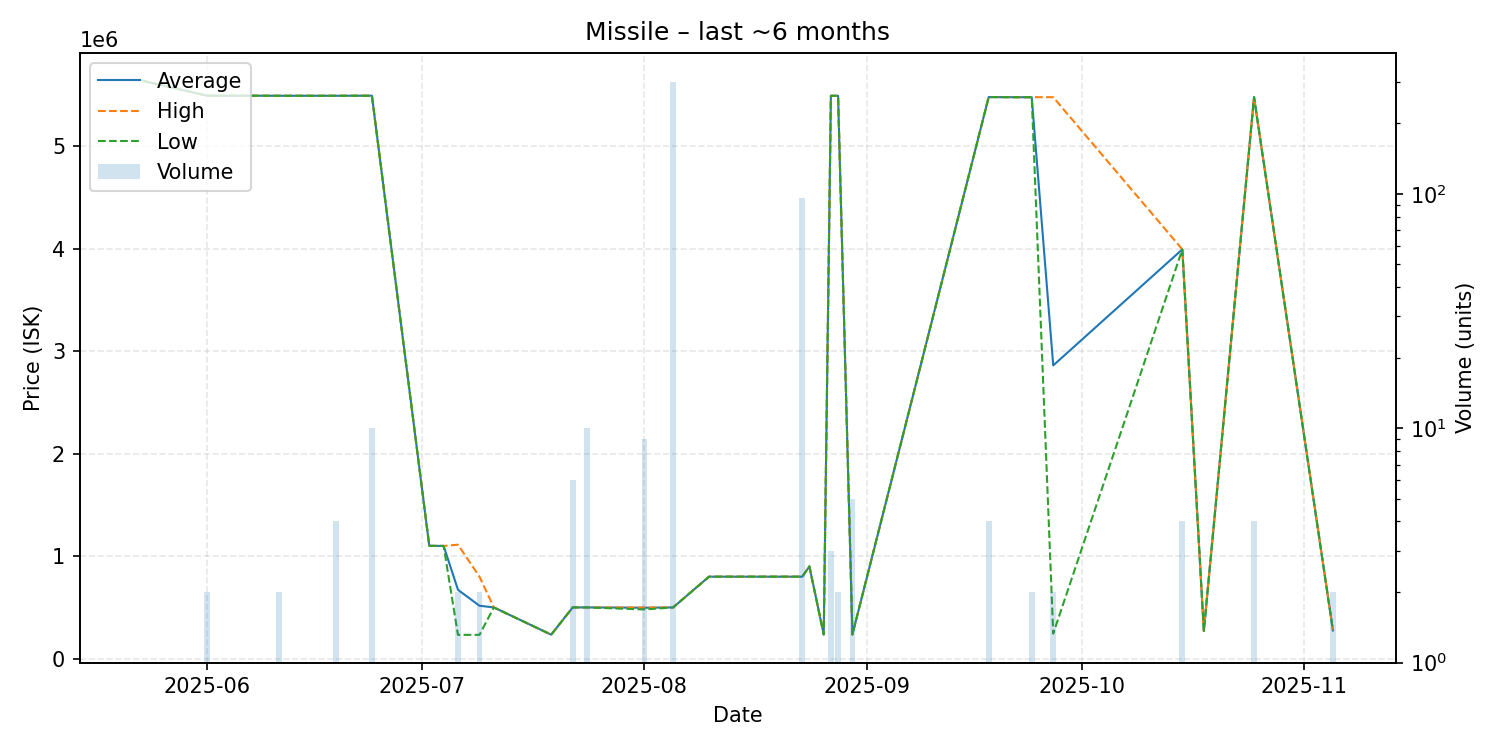

Source data for this figure (header and first rows):
date, average, highest, lowest, order_count, volume
2025-05-23, 5640000, 5640000, 5640000, 1, 1
2025-06-01, 5494000, 5494000, 5494000, 1, 2
2025-06-11, 5493000, 5493000, 5493000, 1, 2
2025-06-19, 5493000, 5493000, 5493000, 1, 4
2025-06-24, 5493600, 5494000, 5493000, 2, 10
2025-07-02, 1101000, 1101000, 1101000, 1, 1
2025-07-04, 1100000, 1100000, 1100000, 1, 1
2025-07-06, 672050, 1112000, 232100, 2, 2
2025-07-09, 516200, 800000, 232400, 2, 2
2025-07-11, 500000, 500000, 500000, 1, 1
2025-07-19, 234100, 234100, 234100, 1, 1
2025-07-22, 500000, 500000, 500000, 1, 6
2025-07-23, 500000, 500000, 500000, 1, 1
2025-07-24, 500000, 500000, 500000, 1, 10
2025-08-01, 496889, 499000, 480000, 2, 9
2025-08-05, 500000, 500000, 500000, 2, 300
2025-08-10, 800000, 800000, 800000, 1, 1
2025-08-19, 800000, 800000, 800000, 1, 1
2025-08-22, 800000, 800000, 800000, 1, 1
2025-08-23, 800000, 800000, 800000, 1, 96
2025-08-24, 900000, 900000, 900000, 1, 1
2025-08-26, 236100, 236100, 236100, 1, 1
2025-08-27, 5493000, 5493000, 5493000, 1, 3
2025-08-28, 5493000, 5493000, 5493000, 1, 2
2025-08-30, 236200, 236200, 236200, 1, 5
2025-09-18, 5480250, 5481000, 5480000, 2, 4
2025-09-22, 5479000, 5479000, 5479000, 1, 1
2025-09-24, 5479000, 5479000, 5479000, 1, 2
2025-09-27, 2861500, 5479000, 244000, 2, 2
2025-10-15, 3994000, 3994000, 3994000, 2, 4
2025-10-18, 270400, 270400, 270400, 1, 1
2025-10-25, 5480000, 5480000, 5480000, 1, 4
2025-11-05, 275200, 275200, 275200, 1, 2
